Run: headless pygame with SDL's dummy video driver; simulated clock (each Clock.tick advances the game by its frame time, no real sleeping); random seed 0; keys injected as events and as key.get_pressed() state; mouse plan: one left click at the window centre at the start of phase 2, then a move to the lower-right quarter at the start of phase 3.
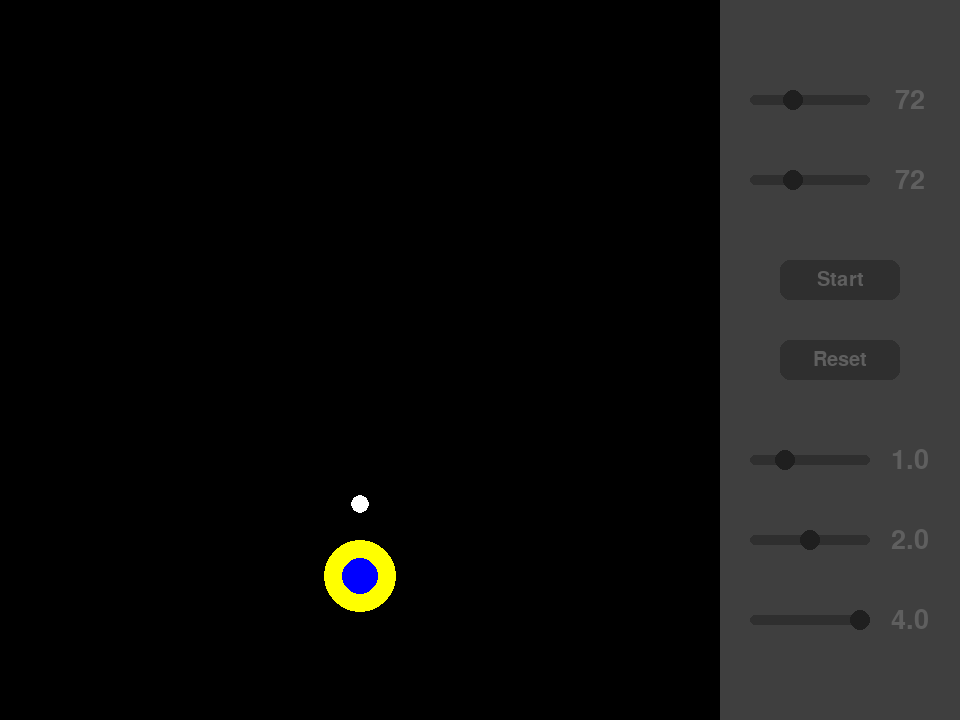
Frame 1 of 4 · flips 1–60 · no input
Frame 2 of 4 · flips 61–180 · clicked the window centre · tapped SPACE, RETURN · held RIGHT (→), D · screen unchanged from frame 1, image omitted
Frame 3 of 4 · flips 181–300 · moved the mouse to the lower-right quarter · held DOWN (↓), S · screen unchanged from frame 2, image omitted
Frame 4 of 4 · flips 301–420 · held LEFT (←), A, UP (↑), W · screen unchanged from frame 3, image omitted

The pygame program that drew these frames:

import pygame
from sys import exit
import math

pygame.init()

S_HEIGHT = 720
HALF_OF_GAME_AREA_WIDTH = S_HEIGHT // 2
BG_COLOR, PANEL_COLOR, TEXT_COLOR = (0, 0, 0), (63, 63, 63), (95, 95, 95)
BUTTON_COLOR_1, BUTTON_COLOR_2 = (47, 47, 47), (31, 31, 31)
SLIDER_BAR_COLOR, SLIDER_CONTROLLER_COLOR = (47, 47, 47), (31, 31, 31)
COLOR_1, COLOR_2, COLOR_3 = (255, 255, 0), (0, 0, 255), (255, 255, 255)
RADIUS_SIZE_1, RADIUS_SIZE_2, RADIUS_SIZE_3 = S_HEIGHT // 20, S_HEIGHT // 40, S_HEIGHT // 80

screen = pygame.display.set_mode((4 * S_HEIGHT // 3, S_HEIGHT))
pygame.display.set_caption("Three Planet Simulation")

clock = pygame.time.Clock()

gui_font = pygame.font.Font(None, S_HEIGHT // 24)
gui_font_large = pygame.font.Font(None, S_HEIGHT // 18)

panel_rect = pygame.rect.Rect((S_HEIGHT, 0), (S_HEIGHT // 3, S_HEIGHT))

distance_2_text_body_rect = pygame.rect.Rect(89 * S_HEIGHT // 72, S_HEIGHT // 9, S_HEIGHT // 18, S_HEIGHT // 18)
distance_3_text_body_rect = pygame.rect.Rect(89 * S_HEIGHT // 72, 2 * S_HEIGHT // 9, S_HEIGHT // 18, S_HEIGHT // 18)

speed_text_body_rect_1 = pygame.rect.Rect(89 * S_HEIGHT // 72, 11 * S_HEIGHT // 18, S_HEIGHT // 18, S_HEIGHT // 18)
speed_text_body_rect_2 = pygame.rect.Rect(89 * S_HEIGHT // 72, 13 * S_HEIGHT // 18, S_HEIGHT // 18, S_HEIGHT // 18)
speed_text_body_rect_3 = pygame.rect.Rect(89 * S_HEIGHT // 72, 5 * S_HEIGHT // 6, S_HEIGHT // 18, S_HEIGHT // 18)


class Button:

    def __init__(self, surface, text, font, x, y, width, height,
                 button_color_1, button_color_2, text_color, border_radius):
        self.surface = surface
        self.font = font
        self.button_color_1 = button_color_1
        self.button_color_2 = button_color_2
        self.color = button_color_1
        self.text_color = text_color
        self.border_radius = border_radius
        self.body_rect = pygame.rect.Rect(x, y, width, height)
        self.text = text
        self.text_surf = font.render(text, True, text_color)
        self.text_rect = self.text_surf.get_rect(center=self.body_rect.center)
        self.press_allowed = True
        self.pressed = False

    def is_clicked(self):
        mouse_pressed = pygame.mouse.get_pressed()[0]
        if self.body_rect.collidepoint(pygame.mouse.get_pos()):
            if mouse_pressed:
                self.pressed = True
            elif self.pressed and self.press_allowed:
                self.pressed = False
                return True
        else:
            self.pressed = False
            if mouse_pressed:
                self.press_allowed = False
            else:
                self.press_allowed = True
        return False

    def draw(self, text):
        if text != self.text:
            self.text = text
            self.text_surf = self.font.render(text, True, self.text_color)
        if self.body_rect.collidepoint(pygame.mouse.get_pos()):
            self.color = self.button_color_2
        else:
            self.color = self.button_color_1
        pygame.draw.rect(self.surface, self.color, self.body_rect, border_radius=self.border_radius)
        self.surface.blit(self.text_surf, self.text_rect)


button_start_stop = Button(screen, "Start", gui_font, 13 * S_HEIGHT // 12, 13 * S_HEIGHT // 36,
                           S_HEIGHT // 6, S_HEIGHT // 18, BUTTON_COLOR_1, BUTTON_COLOR_2, TEXT_COLOR, S_HEIGHT // 72)
button_reset = Button(screen, "Reset", gui_font, 13 * S_HEIGHT // 12, 17 * S_HEIGHT // 36,
                      S_HEIGHT // 6, S_HEIGHT // 18, BUTTON_COLOR_1, BUTTON_COLOR_2, TEXT_COLOR, S_HEIGHT // 72)


class Slider:

    def __init__(self, surface, min_value, max_value, left_x, middle_y, width, bar_color, controller_color):
        self.surface = surface
        self.bar_color = bar_color
        self.controller_color = controller_color
        self.border_radius = width // 24
        self.circle_radius = self.border_radius * 2
        self.min_x, self.max_x = left_x + width // 12, left_x + 11 * width // 12
        self.slide_length = self.max_x - self.min_x
        self.controller_x = left_x + width // 12
        self.controller_y = middle_y
        self.slide_amount = width // 20
        self.min_value, self.max_value = min_value, max_value
        self.value_gap = self.max_value - self.min_value
        self.bar_rect = pygame.rect.Rect(left_x, middle_y - width // 24, width, width // 12)
        self.holding = False

    def mouse_collides_controller(self):
        mouse_x, mouse_y = pygame.mouse.get_pos()
        distance = ((mouse_x - self.controller_x) ** 2 + (mouse_y - self.controller_y) ** 2) ** .5
        if distance < self.circle_radius:
            return True
        return False

    def movement(self):
        mouse_pos = pygame.mouse.get_pos()
        if pygame.mouse.get_pressed()[0]:
            if self.mouse_collides_controller():
                self.holding = True
            if self.holding:
                self.controller_x = mouse_pos[0]
            elif self.bar_rect.collidepoint(mouse_pos):
                self.controller_x = mouse_pos[0]
            if self.controller_x < self.min_x:
                self.controller_x = self.min_x
            elif self.controller_x > self.max_x:
                self.controller_x = self.max_x
        else:
            self.holding = False

    def calculate_value(self):
        return round(self.min_value + self.value_gap * (self.controller_x - self.min_x) / self.slide_length, 1)

    def set_controller_pos_from_value(self, value):
        self.controller_x = self.min_x + self.slide_length * (value - self.min_value) / self.value_gap
        if self.controller_x < self.min_x:
            self.controller_x = self.min_x
        elif self.controller_x > self.max_x:
            self.controller_x = self.max_x

    def draw(self):
        pygame.draw.rect(self.surface, self.bar_color, self.bar_rect, border_radius=self.border_radius)
        pygame.draw.circle(self.surface, self.controller_color,
                           (self.controller_x, self.controller_y), self.circle_radius)


slider_distance_2 = Slider(screen, S_HEIGHT // 20, S_HEIGHT // 5, 25 * S_HEIGHT // 24, 5 * S_HEIGHT // 36,
                           S_HEIGHT // 6, SLIDER_BAR_COLOR, SLIDER_CONTROLLER_COLOR)
slider_distance_3 = Slider(screen, S_HEIGHT // 20, S_HEIGHT // 5, 25 * S_HEIGHT // 24, S_HEIGHT // 4,
                           S_HEIGHT // 6, SLIDER_BAR_COLOR, SLIDER_CONTROLLER_COLOR)

slider_distance_2.set_controller_pos_from_value(S_HEIGHT // 10)
slider_distance_3.set_controller_pos_from_value(S_HEIGHT // 10)

slider_speed_1 = Slider(screen, 0, 4, 25 * S_HEIGHT // 24, 23 * S_HEIGHT // 36,
                        S_HEIGHT // 6, SLIDER_BAR_COLOR, SLIDER_CONTROLLER_COLOR)
slider_speed_2 = Slider(screen, 0, 4, 25 * S_HEIGHT // 24, 3 * S_HEIGHT // 4,
                        S_HEIGHT // 6, SLIDER_BAR_COLOR, SLIDER_CONTROLLER_COLOR)
slider_speed_3 = Slider(screen, 0, 4, 25 * S_HEIGHT // 24, 31 * S_HEIGHT // 36,
                        S_HEIGHT // 6, SLIDER_BAR_COLOR, SLIDER_CONTROLLER_COLOR)

slider_speed_1.set_controller_pos_from_value(1)
slider_speed_2.set_controller_pos_from_value(2)
slider_speed_3.set_controller_pos_from_value(4)


def convert_into_screen_coordinates(x, y):
    new_x = x + HALF_OF_GAME_AREA_WIDTH
    new_y = y + HALF_OF_GAME_AREA_WIDTH
    return new_x, new_y


alpha_1, alpha_2, alpha_3 = 90, 90, 90
coefficient_1, coefficient_2, coefficient_3 = 1, 1, 1

animate_on = False

while True:

    for event in pygame.event.get():
        if event.type == pygame.QUIT:
            pygame.quit()
            exit()

    # # # # # # #

    if button_reset.is_clicked():
        alpha_1, alpha_2, alpha_3 = 90, 90, 90
        coefficient_1, coefficient_2, coefficient_3 = 1, 1, 1
        animate_on = False
    if button_start_stop.is_clicked():
        if animate_on:
            animate_on = False
        else:
            animate_on = True

    # distance #

    slider_distance_2.movement()
    slider_distance_3.movement()

    distance_2 = round(slider_distance_2.calculate_value())
    distance_3 = round(slider_distance_3.calculate_value())

    distance_2_text_surf = gui_font_large.render(str(distance_2), True, TEXT_COLOR)
    distance_2_text_rect = distance_2_text_surf.get_rect(center=distance_2_text_body_rect.center)
    distance_3_text_surf = gui_font_large.render(str(distance_3), True, TEXT_COLOR)
    distance_3_text_rect = distance_3_text_surf.get_rect(center=distance_3_text_body_rect.center)

    # speed #

    slider_speed_1.movement()
    slider_speed_2.movement()
    slider_speed_3.movement()

    speed_1 = slider_speed_1.calculate_value()
    speed_2 = slider_speed_2.calculate_value()
    speed_3 = slider_speed_3.calculate_value()

    speed_1_text_surf = gui_font_large.render(str(speed_1), True, TEXT_COLOR)
    speed_1_text_rect = speed_1_text_surf.get_rect(center=speed_text_body_rect_1.center)
    speed_2_text_surf = gui_font_large.render(str(speed_2), True, TEXT_COLOR)
    speed_2_text_rect = speed_2_text_surf.get_rect(center=speed_text_body_rect_2.center)
    speed_3_text_surf = gui_font_large.render(str(speed_3), True, TEXT_COLOR)
    speed_3_text_rect = speed_3_text_surf.get_rect(center=speed_text_body_rect_3.center)

    # # # # # # #

    if animate_on:

        alpha_1 -= speed_1
        if alpha_1 <= -90:
            alpha_1 = 90 + alpha_1 % -90
            if coefficient_1 == 1:
                coefficient_1 = -1
            else:
                coefficient_1 = 1

        alpha_2 -= speed_2
        if alpha_2 <= -90:
            alpha_2 = 90 + alpha_2 % -90
            if coefficient_2 == 1:
                coefficient_2 = -1
            else:
                coefficient_2 = 1

        alpha_3 -= speed_3
        if alpha_3 <= -90:
            alpha_3 = 90 + alpha_3 % -90
            if coefficient_3 == 1:
                coefficient_3 = -1
            else:
                coefficient_3 = 1

    t_1 = math.tan(alpha_1 * math.pi / 180)
    t_2 = math.tan(alpha_2 * math.pi / 180)
    t_3 = math.tan(alpha_3 * math.pi / 180)

    a_1 = int((distance_2 + distance_3) / (t_1 ** 2 + 1) ** .5) * coefficient_1
    a_2 = int(distance_2 / (t_2 ** 2 + 1) ** .5) * coefficient_2
    a_3 = int(distance_3 / (t_3 ** 2 + 1) ** .5) * coefficient_3

    b_1 = int(((distance_2 + distance_3) / (t_1 ** 2 + 1) ** .5) * t_1) * coefficient_1
    b_2 = int((distance_2 / (t_2 ** 2 + 1) ** .5) * t_2) * coefficient_2
    b_3 = int((distance_3 / (t_3 ** 2 + 1) ** .5) * t_3) * coefficient_3

    old_a_3, old_b_3 = a_3, b_3
    a_3 += a_2
    b_3 += b_2
    a_2 += a_1
    b_2 += b_1
    a_1 += old_a_3
    b_1 += old_b_3

    a_1, b_1 = convert_into_screen_coordinates(a_1, b_1)
    a_2, b_2 = convert_into_screen_coordinates(a_2, b_2)
    a_3, b_3 = convert_into_screen_coordinates(a_3, b_3)

    # # # # # # #

    screen.fill(BG_COLOR)

    pygame.draw.circle(screen, COLOR_1, (a_1, b_1), RADIUS_SIZE_1)
    pygame.draw.circle(screen, COLOR_2, (a_2, b_2), RADIUS_SIZE_2)
    pygame.draw.circle(screen, COLOR_3, (a_3, b_3), RADIUS_SIZE_3)

    pygame.draw.rect(screen, PANEL_COLOR, panel_rect)

    if animate_on:
        button_start_stop.draw("Stop")
    else:
        button_start_stop.draw("Start")
    button_reset.draw("Reset")

    slider_distance_2.draw()
    slider_distance_3.draw()
    screen.blit(distance_2_text_surf, distance_2_text_rect)
    screen.blit(distance_3_text_surf, distance_3_text_rect)

    slider_speed_1.draw()
    slider_speed_2.draw()
    slider_speed_3.draw()
    screen.blit(speed_1_text_surf, speed_1_text_rect)
    screen.blit(speed_2_text_surf, speed_2_text_rect)
    screen.blit(speed_3_text_surf, speed_3_text_rect)

    clock.tick(60)
    pygame.display.update()
